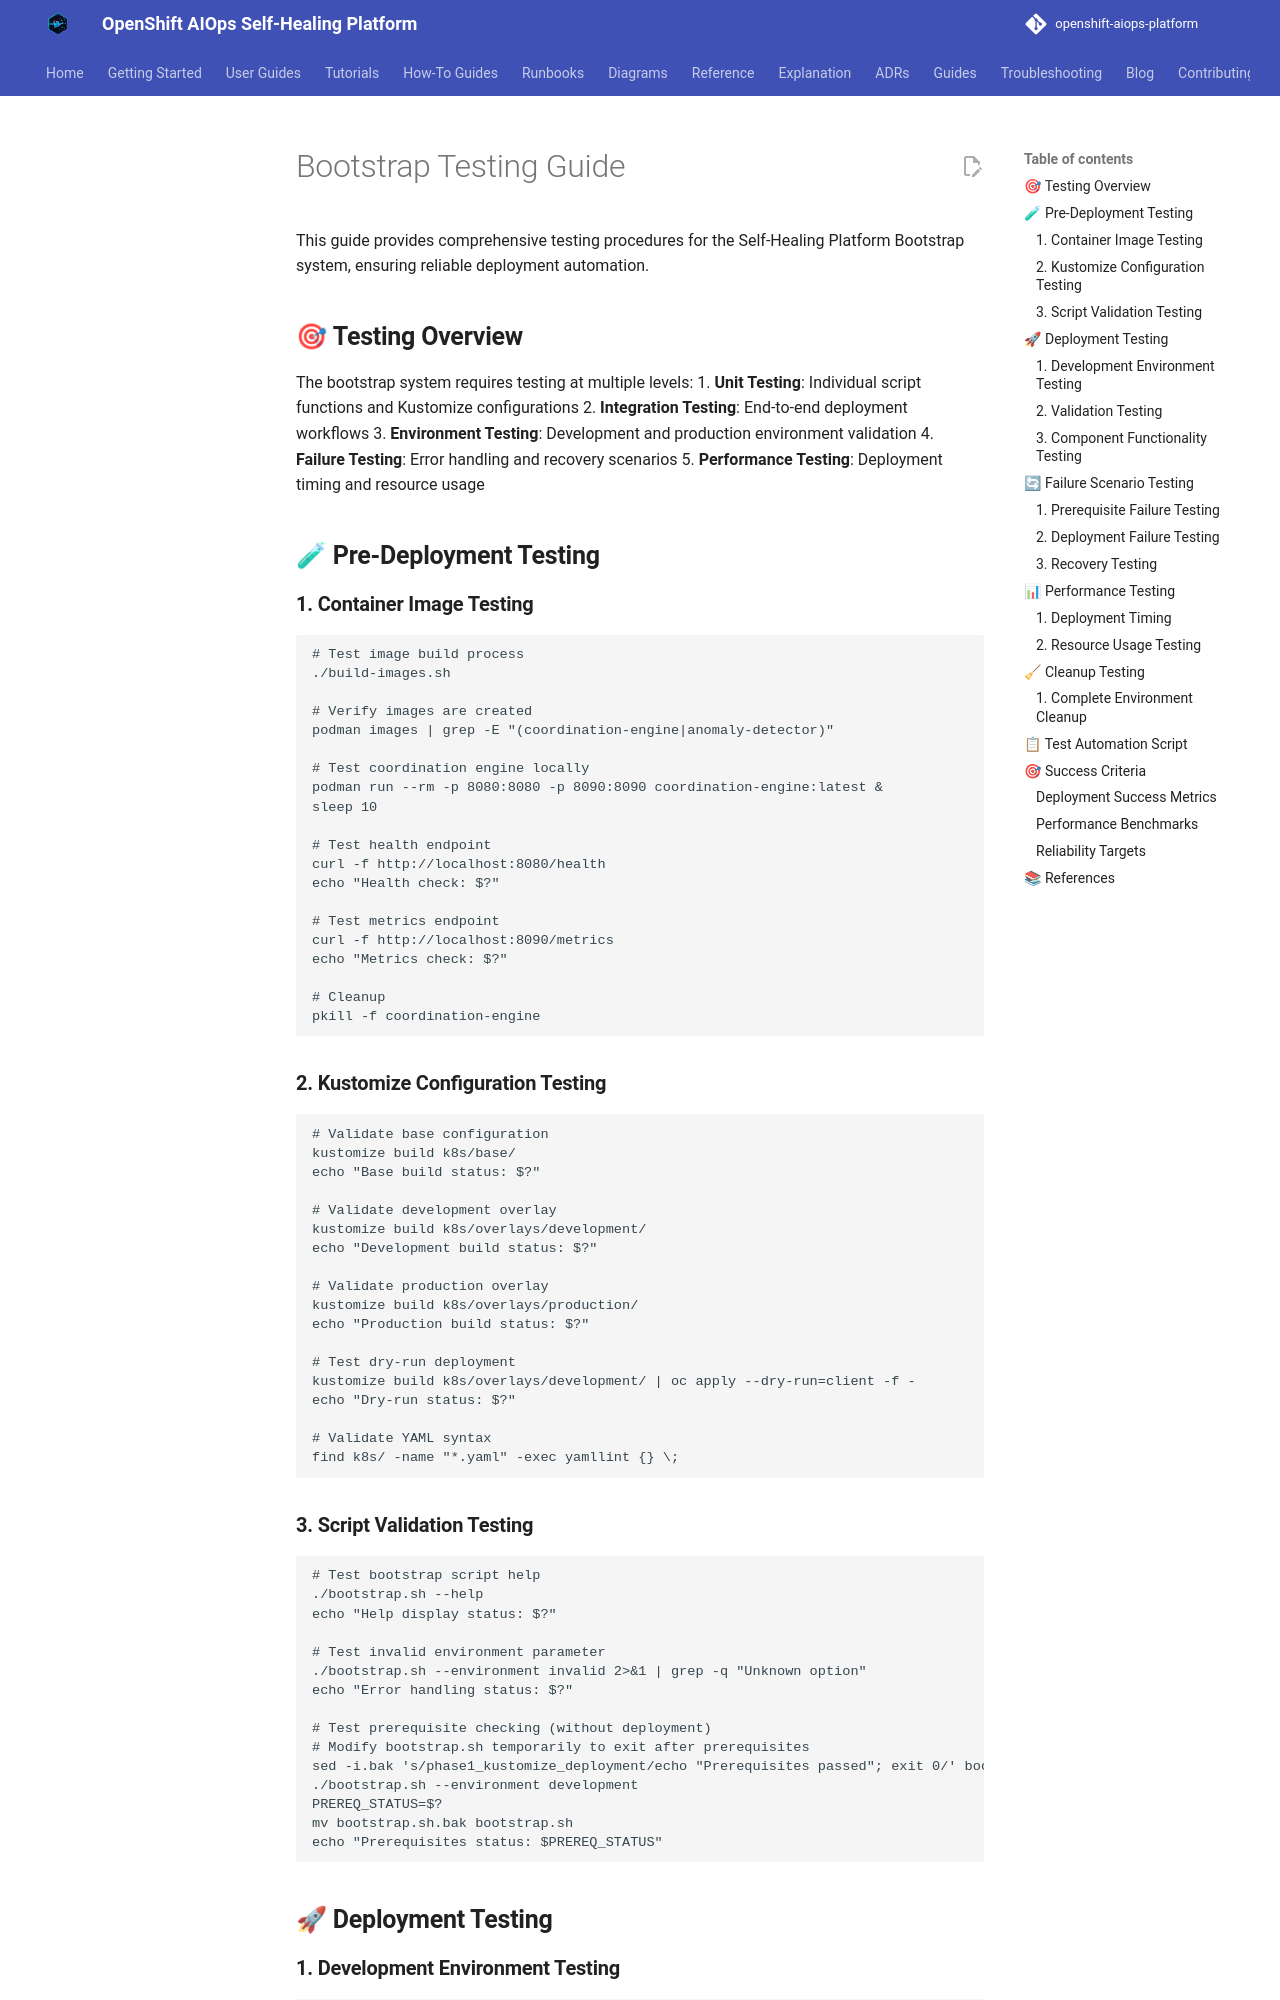

repository: KubeHeal/openshift-aiops-platform · page: guides/BOOTSTRAP_TESTING_GUIDE/index.html · generator: mkdocs

# Bootstrap Testing Guide

This guide provides comprehensive testing procedures for the Self-Healing Platform Bootstrap system, ensuring reliable deployment automation.

## 🎯 **Testing Overview**

The bootstrap system requires testing at multiple levels:
1. **Unit Testing**: Individual script functions and Kustomize configurations
2. **Integration Testing**: End-to-end deployment workflows
3. **Environment Testing**: Development and production environment validation
4. **Failure Testing**: Error handling and recovery scenarios
5. **Performance Testing**: Deployment timing and resource usage

## 🧪 **Pre-Deployment Testing**

### **1. Container Image Testing**

```bash
# Test image build process
./build-images.sh

# Verify images are created
podman images | grep -E "(coordination-engine|anomaly-detector)"

# Test coordination engine locally
podman run --rm -p 8080:8080 -p 8090:8090 coordination-engine:latest &
sleep 10

# Test health endpoint
curl -f http://localhost:8080/health
echo "Health check: $?"

# Test metrics endpoint
curl -f http://localhost:8090/metrics
echo "Metrics check: $?"

# Cleanup
pkill -f coordination-engine
```

### **2. Kustomize Configuration Testing**

```bash
# Validate base configuration
kustomize build k8s/base/
echo "Base build status: $?"

# Validate development overlay
kustomize build k8s/overlays/development/
echo "Development build status: $?"

# Validate production overlay
kustomize build k8s/overlays/production/
echo "Production build status: $?"

# Test dry-run deployment
kustomize build k8s/overlays/development/ | oc apply --dry-run=client -f -
echo "Dry-run status: $?"

# Validate YAML syntax
find k8s/ -name "*.yaml" -exec yamllint {} \;
```

### **3. Script Validation Testing**

```bash
# Test bootstrap script help
./bootstrap.sh --help
echo "Help display status: $?"

# Test invalid environment parameter
./bootstrap.sh --environment invalid 2>&1 | grep -q "Unknown option"
echo "Error handling status: $?"

# Test prerequisite checking (without deployment)
# Modify bootstrap.sh temporarily to exit after prerequisites
sed -i.bak 's/phase1_kustomize_deployment/echo "Prerequisites passed"; exit 0/' bootstrap.sh
./bootstrap.sh --environment development
PREREQ_STATUS=$?
mv bootstrap.sh.bak bootstrap.sh
echo "Prerequisites status: $PREREQ_STATUS"
```

## 🚀 **Deployment Testing**
